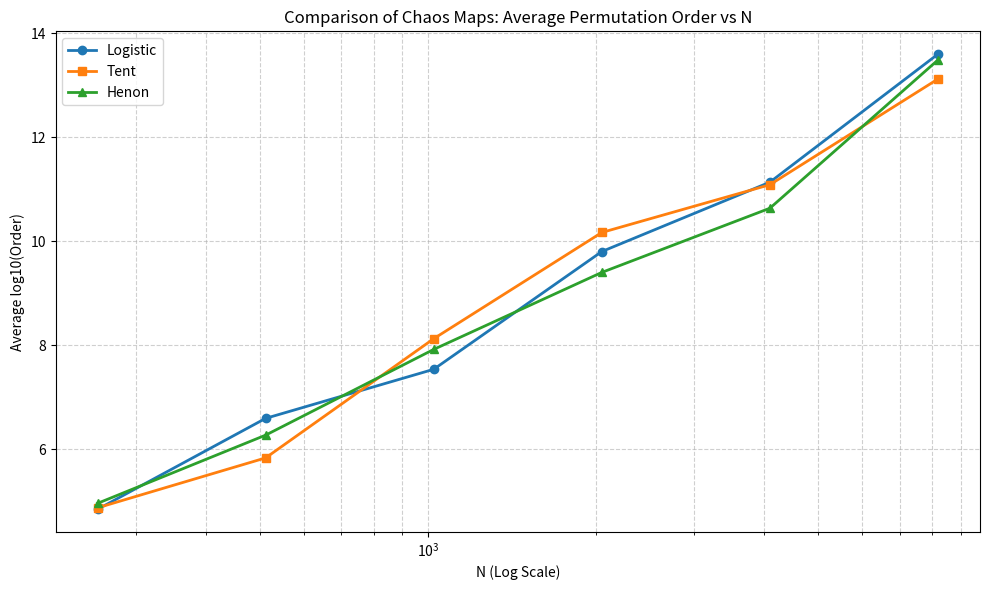
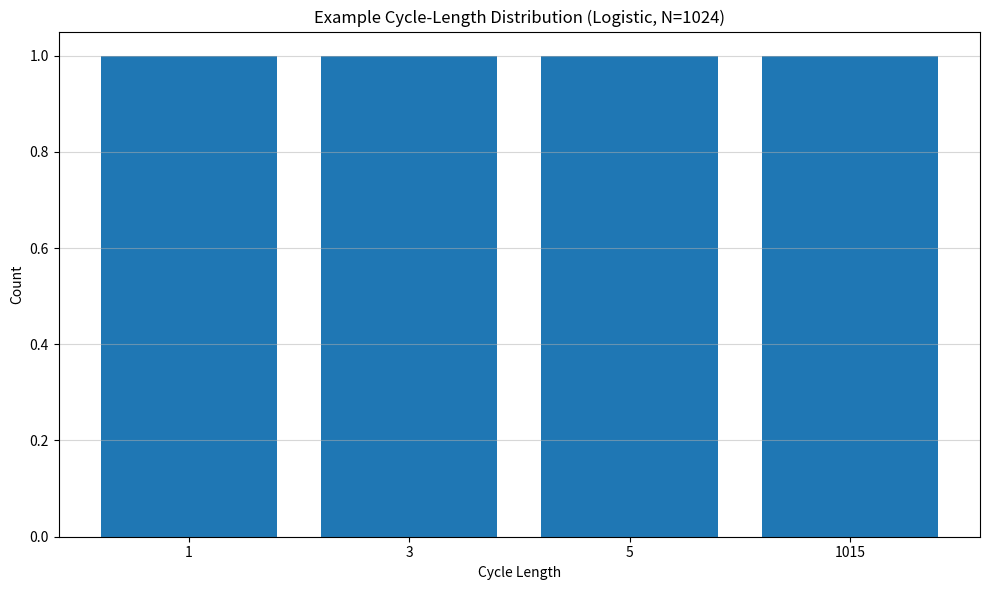
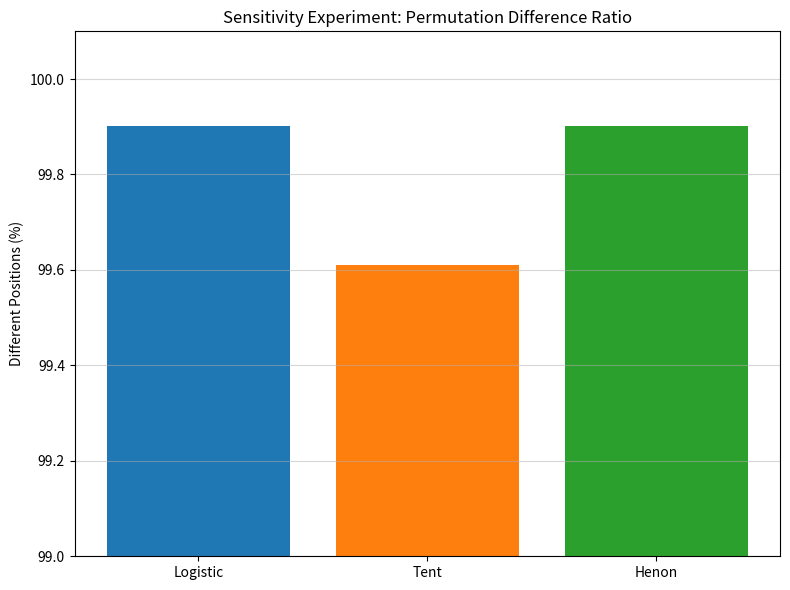

Write Python code to recreate these figures, in order.
import numpy as np
import matplotlib
try:
    matplotlib.use('TkAgg')
except Exception:
    matplotlib.use('Agg')
import matplotlib.pyplot as plt
import random
import math
from functools import reduce
from collections import Counter

def logistic_map(N, r, x0, M=1000):
    """
    Logistic 映射序列生成
    x(n+1) = r * x(n) * (1 - x(n))
    """
    x = x0
    for _ in range(M):
        x = r * x * (1.0 - x)
    
    seq = np.zeros(N)
    for i in range(N):
        x = r * x * (1.0 - x)
        seq[i] = x
    return seq

def tent_map(N, mu, x0, M=1000):
    """
    Tent 映射序列生成
    x(n+1) = mu * x(n) (x < 0.5) else mu * (1 - x(n))
    """
    x = x0
    for _ in range(M):
        if x < 0.5:
            x = mu * x
        else:
            x = mu * (1.0 - x)
            
    seq = np.zeros(N)
    for i in range(N):
        if x < 0.5:
            x = mu * x
        else:
            x = mu * (1.0 - x)
        seq[i] = x
    return seq

def henon_map(N, a, b, x0, y0, M=1000):
    """
    Henon 映射序列生成
    x(n+1) = 1 - a * x(n)^2 + y(n)
    y(n+1) = b * x(n)
    提取 x 维度序列
    """

    max_attempts = 10
    for attempt in range(max_attempts):
        x, y = x0, y0
        try:
            for _ in range(M):
                x_next = 1.0 - a * x**2 + y
                y_next = b * x
                x, y = x_next, y_next
                if not math.isfinite(x) or not math.isfinite(y):
                    raise OverflowError

            seq = np.zeros(N)
            for i in range(N):
                x_next = 1.0 - a * x**2 + y
                y_next = b * x
                x, y = x_next, y_next
                if not math.isfinite(x):
                    raise OverflowError
                seq[i] = x
            return seq
        except OverflowError:
            x0 = random.uniform(-0.5, 0.5)
            y0 = random.uniform(-0.5, 0.5)
            continue
    return np.zeros(N)

def generate_permutation_table(seq):
    """
    基于稳定排序构造置乱表 P
    保证 P[原始索引] = 新索引
    """
    sorted_indices = np.argsort(seq, kind='stable')
    N = len(seq)
    P = np.zeros(N, dtype=int)
    P[sorted_indices] = np.arange(N)
    return P

def decompose_cycles(P):
    """
    利用标记数组将置换分解为多个不相交的循环
    """
    N = len(P)
    visited = np.zeros(N, dtype=bool)
    cycles = []
    
    for i in range(N):
        if not visited[i]:
            cycle_length = 0
            cur = i
            while not visited[cur]:
                visited[cur] = True
                cur = P[cur]
                cycle_length += 1
            cycles.append(cycle_length)
            
    return cycles

def calculate_order(cycles):
    """
    计算所有循环长度的最小公倍数(LCM)得到置换阶
    由于阶数可能极大，返回 math.log10(order)
    """
    order = reduce(math.lcm, cycles, 1)
    return math.log10(order)

def run_single_experiment(map_type, N):
    """执行单次实验并返回各项指标"""
    if map_type == 'Logistic':
        r = random.uniform(3.90, 3.999999)
        x0 = random.uniform(0.001, 0.999)
        seq = logistic_map(N, r, x0)
    elif map_type == 'Tent':
        mu = random.uniform(1.98, 1.999999)
        x0 = random.uniform(0.001, 0.999)
        seq = tent_map(N, mu, x0)
    else: # Henon
        a, b = 1.4, 0.3
        x0 = random.uniform(-0.5, 0.5)
        y0 = random.uniform(-0.5, 0.5)
        seq = henon_map(N, a, b, x0, y0)
        
    P = generate_permutation_table(seq)
    cycles = decompose_cycles(P)
    
    log_order = calculate_order(cycles)
    cycle_count = len(cycles)
    max_cycle = max(cycles)
    
    return log_order, cycle_count, max_cycle, cycles

def run_batch_experiments(N_list, repeat=50):
    """批量测试并统计均值"""
    maps = ['Logistic', 'Tent', 'Henon']
    results = {m: [] for m in maps}
    
    print(f"{'映射':<10} | {'N':<6} | {'平均 log10(阶)':<15} | {'平均循环数':<10} | {'平均最大循环'}")
    print("-" * 65)
    
    for m in maps:
        for N in N_list:
            log_orders = []
            cycle_counts = []
            max_cycles = []
            for _ in range(repeat):
                l_ord, c_count, m_cycle, _ = run_single_experiment(m, N)
                log_orders.append(l_ord)
                cycle_counts.append(c_count)
                max_cycles.append(m_cycle)
            
            avg_log_order = np.mean(log_orders)
            avg_cycle_count = np.mean(cycle_counts)
            avg_max_cycle = np.mean(max_cycles)
            
            results[m].append(avg_log_order)
            print(f"{m:<10} | {N:<6} | {avg_log_order:<15.4f} | {avg_cycle_count:<10.2f} | {avg_max_cycle:.2f}")
            
    return results

def test_sensitivity(N=1024):
    """初值敏感性实验"""
    epsilon = 1e-14
    maps = ['Logistic', 'Tent', 'Henon']
    diff_ratios = []
    
    # Logistic
    r = 3.99
    x0 = 0.123456789
    s1 = logistic_map(N, r, x0)
    s2 = logistic_map(N, r, x0 + epsilon)
    p1, p2 = generate_permutation_table(s1), generate_permutation_table(s2)
    diff_ratios.append(np.sum(p1 != p2) / N * 100)
    
    # Tent
    mu = 1.99
    x0 = 0.123456789
    s1 = tent_map(N, mu, x0)
    s2 = tent_map(N, mu, x0 + epsilon)
    p1, p2 = generate_permutation_table(s1), generate_permutation_table(s2)
    diff_ratios.append(np.sum(p1 != p2) / N * 100)
    
    # Henon
    a, b = 1.4, 0.3
    x0, y0 = 0.123456789, 0.123456789
    s1 = henon_map(N, a, b, x0, y0)
    s2 = henon_map(N, a, b, x0 + epsilon, y0)
    p1, p2 = generate_permutation_table(s1), generate_permutation_table(s2)
    diff_ratios.append(np.sum(p1 != p2) / N * 100)
    
    return maps, diff_ratios


def plot_average_order(N_list, results):
    plt.figure(figsize=(10, 6))
    markers = {'Logistic': 'o-', 'Tent': 's-', 'Henon': '^-'}
    for m in results:
        plt.plot(N_list, results[m], markers[m], label=m, linewidth=2)
    
    plt.xscale('log')
    plt.xlabel('N (Log Scale)')
    plt.ylabel('Average log10(Order)')
    plt.title('Comparison of Chaos Maps: Average Permutation Order vs N')
    plt.grid(True, which='both', linestyle='--', alpha=0.6)
    plt.legend()
    plt.tight_layout()
    plt.show()

def plot_cycle_distribution():
    _, _, _, cycles = run_single_experiment('Logistic', 1024)
    counter = Counter(cycles)
    lengths = [str(k) for k in sorted(counter.keys())]
    counts = [counter[int(k)] for k in lengths]
    
    plt.figure(figsize=(10, 6))
    plt.bar(lengths, counts, color='tab:blue')
    plt.xlabel('Cycle Length')
    plt.ylabel('Count')
    plt.title('Example Cycle-Length Distribution (Logistic, N=1024)')
    plt.grid(axis='y', alpha=0.5)
    plt.tight_layout()
    plt.show()

def plot_sensitivity(maps, diff_ratios):
    plt.figure(figsize=(8, 6))
    plt.bar(maps, diff_ratios, color=['#1f77b4', '#ff7f0e', '#2ca02c'])
    plt.ylim(99.0, 100.1) # 放大差异观察区
    plt.ylabel('Different Positions (%)')
    plt.title('Sensitivity Experiment: Permutation Difference Ratio')
    plt.grid(axis='y', alpha=0.5)
    plt.tight_layout()
    plt.show()

def main():
    N_list = [256, 512, 1024, 2048, 4096, 8192]

    print("\n执行批量实验统计")
    results = run_batch_experiments(N_list, repeat=50)
    
    print("\n生成平均阶-N 曲线图")
    plot_average_order(N_list, results)
    
    print("\n生成典型样本循环长度分布图")
    plot_cycle_distribution()
    
    print("\n执行初值敏感性实验")
    maps, diff_ratios = test_sensitivity(N=1024)
    for m, ratio in zip(maps, diff_ratios):
        print(f"  {m} 映射位置改变比例: {ratio:.3f}%")
    plot_sensitivity(maps, diff_ratios)

if __name__ == "__main__":
    main()
